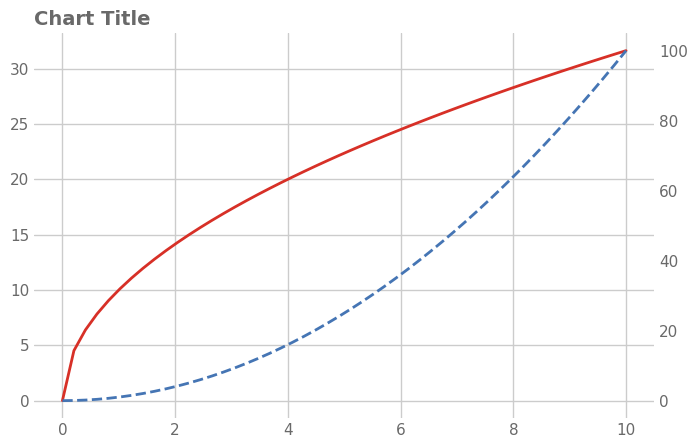

Generate this figure with matplotlib:
# expect: dual-axis
"""Two series on twinned y axes with independent scales."""

import matplotlib

matplotlib.use("Agg")
import matplotlib.pyplot as plt  # noqa: E402
import numpy as np  # noqa: E402
import seaborn as sns  # noqa: E402

sns.set_theme(font_scale=1.0, style="whitegrid", font="DejaVu Sans")
rng = np.random.default_rng(0)
fig, ax = plt.subplots(figsize=(8, 5), dpi=150)

x = np.linspace(0, 10, 50)
ax.plot(x, np.sqrt(x) * 10, color="#d73027", linewidth=2)
ax2 = ax.twinx()
ax2.plot(x, x ** 2, color="#4575b4", linewidth=2, linestyle="--")
ax2.grid(False)

ax.set_title("Chart Title", loc="left", fontsize=14, color="dimgrey", weight="semibold")
for a in fig.get_axes():
    a.tick_params(axis="both", which="both", length=0, labelcolor="dimgrey")
sns.despine(left=True, bottom=True)
